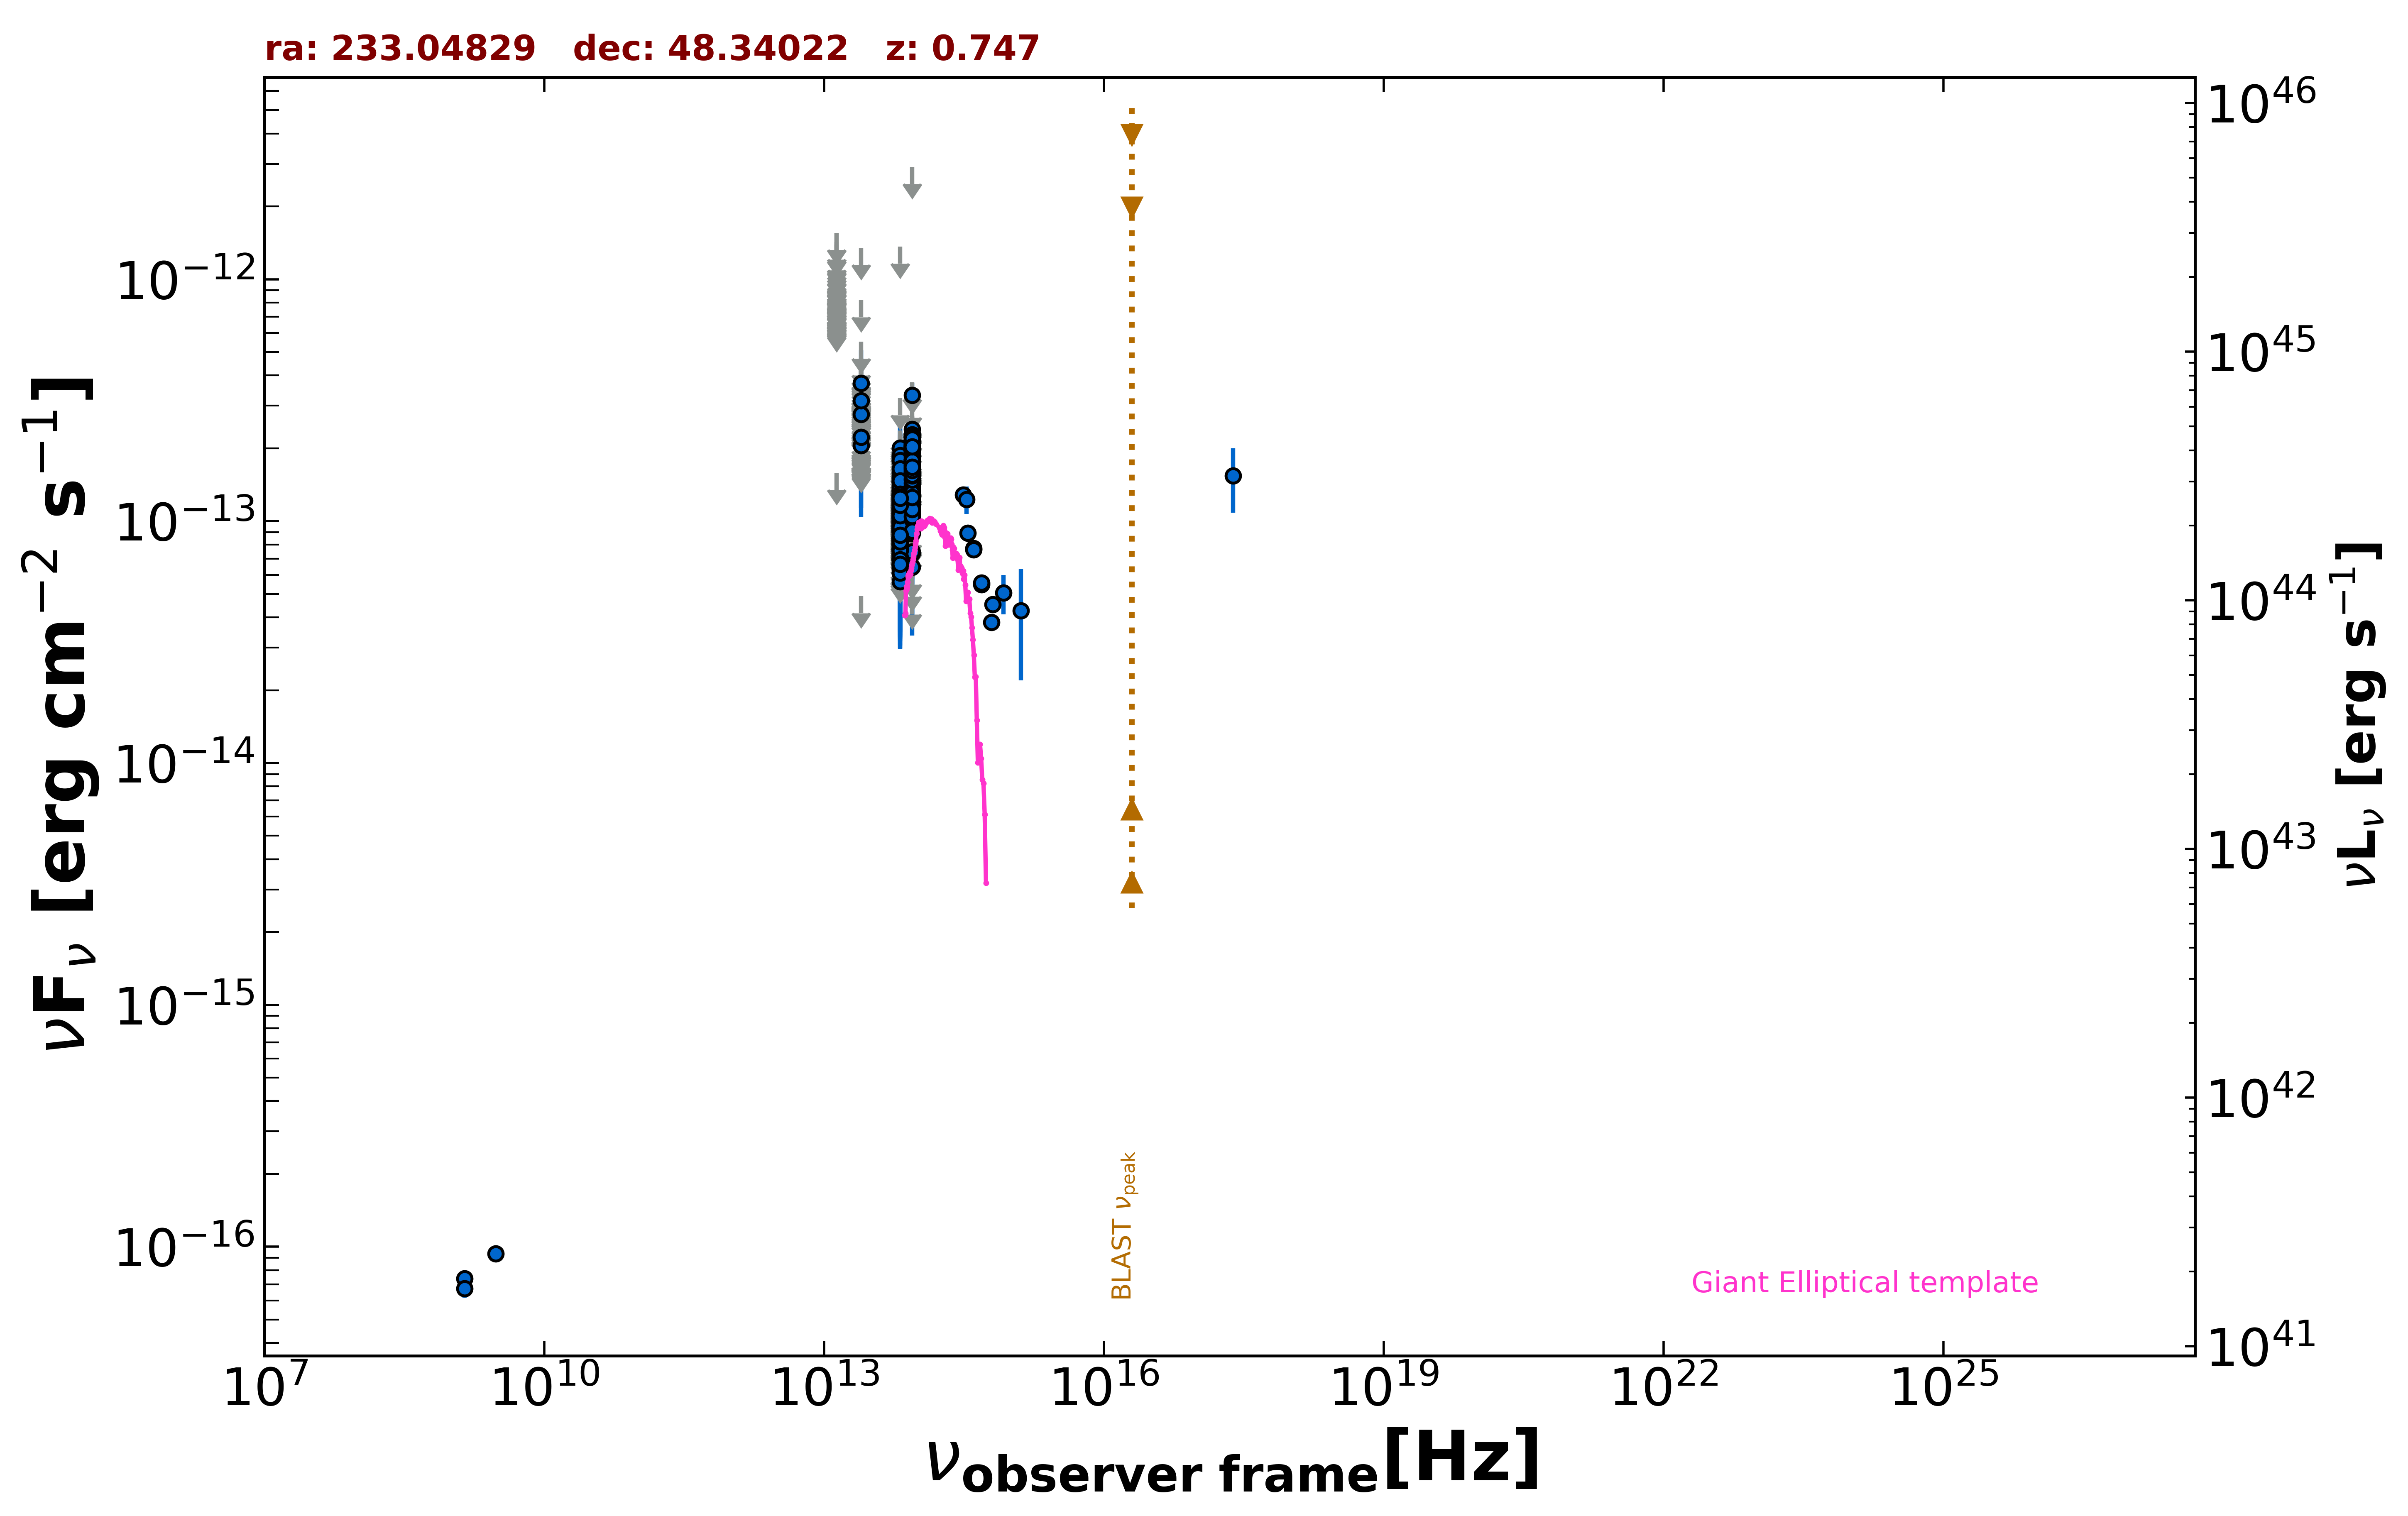

Values plotted in this chart, from the file beside it:
freq., flux, err_flux, MJD_start, MJD_end, flag, catalog, reference
1.400e+09, 7.392e-17, 1.900e-18, 55000, 55000, , FIRST, White et al. 1997  ApJ  475 479
1.400e+09, 6.720e-17, 5.600e-18, 55000, 55000, , NVSS, Condon et al. 1998  AJ  115  1693
3.000e+09, 9.354e-17, 6.945e-18, 55000, 55000, , VLASSQL, Gordon et al. 2021  ApJS  255  30
2.418e+17, 1.542e-13, 4.570e-14, 55000, 55000, , RASS, Boller et al. 2016  A&A  103  1
8.817e+13, 1.350e-13, 1.700e-15, 55000, 55000, , UNWISE, Schlafly et al. 2019  ApJS  240  30
6.517e+13, 6.984e-14, 2.295e-15, 55000, 55000, , UNWISE, Schlafly et al. 2019  ApJS  240  30
8.817e+13, 1.514e-13, 4.750e-15, 55000, 55000, , WISE, Wright et al. 2010  AJ  140  1868
6.517e+13, 7.597e-14, 4.550e-15, 55000, 55000, , WISE, Wright et al. 2010  AJ  140  1868
2.498e+13, 4.902e-14, 0.000e+00, 55000, 55000, UL, WISE, Wright et al. 2010  AJ  140  1868
1.363e+13, 1.585e-13, 0.000e+00, 55000, 55000, UL, WISE, Wright et al. 2010  AJ  140  1868
8.817e+13, 1.336e-13, 2.265e-14, 56855, 56855, , NEOWISE, Mainzer et al. 2014  ApJ  792  30
6.517e+13, 1.306e-13, 0.000e+00, 56855, 56855, UL, NEOWISE, Mainzer et al. 2014  ApJ  792  30
8.817e+13, 2.233e-13, 2.305e-14, 56855, 56855, , NEOWISE, Mainzer et al. 2014  ApJ  792  30
6.517e+13, 1.314e-13, 0.000e+00, 56855, 56855, UL, NEOWISE, Mainzer et al. 2014  ApJ  792  30
8.817e+13, 2.158e-13, 2.190e-14, 56854, 56854, , NEOWISE, Mainzer et al. 2014  ApJ  792  30
6.517e+13, 9.193e-14, 3.122e-14, 56854, 56854, , NEOWISE, Mainzer et al. 2014  ApJ  792  30
8.817e+13, 1.787e-13, 3.730e-14, 56854, 56854, , NEOWISE, Mainzer et al. 2014  ApJ  792  30
6.517e+13, 1.014e-13, 3.317e-14, 56854, 56854, , NEOWISE, Mainzer et al. 2014  ApJ  792  30
8.817e+13, 1.654e-13, 2.000e-14, 56854, 56854, , NEOWISE, Mainzer et al. 2014  ApJ  792  30
6.517e+13, 9.355e-14, 3.500e-14, 56854, 56854, , NEOWISE, Mainzer et al. 2014  ApJ  792  30
8.817e+13, 1.446e-13, 2.110e-14, 56854, 56854, , NEOWISE, Mainzer et al. 2014  ApJ  792  30
6.517e+13, 1.068e-13, 3.899e-14, 56854, 56854, , NEOWISE, Mainzer et al. 2014  ApJ  792  30
8.817e+13, 1.966e-13, 2.545e-14, 56854, 56854, , NEOWISE, Mainzer et al. 2014  ApJ  792  30
6.517e+13, 1.139e-13, 0.000e+00, 56854, 56854, UL, NEOWISE, Mainzer et al. 2014  ApJ  792  30
8.817e+13, 1.708e-13, 2.005e-14, 56854, 56854, , NEOWISE, Mainzer et al. 2014  ApJ  792  30
6.517e+13, 9.134e-14, 3.306e-14, 56854, 56854, , NEOWISE, Mainzer et al. 2014  ApJ  792  30
8.817e+13, 1.246e-13, 2.540e-14, 56854, 56854, , NEOWISE, Mainzer et al. 2014  ApJ  792  30
6.517e+13, 1.094e-13, 0.000e+00, 56854, 56854, UL, NEOWISE, Mainzer et al. 2014  ApJ  792  30
8.817e+13, 1.442e-13, 2.370e-14, 56854, 56854, , NEOWISE, Mainzer et al. 2014  ApJ  792  30
6.517e+13, 1.244e-13, 3.446e-14, 56854, 56854, , NEOWISE, Mainzer et al. 2014  ApJ  792  30
8.817e+13, 1.756e-13, 3.830e-14, 56854, 56854, , NEOWISE, Mainzer et al. 2014  ApJ  792  30
6.517e+13, 2.369e-13, 0.000e+00, 56854, 56854, UL, NEOWISE, Mainzer et al. 2014  ApJ  792  30
8.817e+13, 1.785e-13, 3.840e-14, 56853, 56853, , NEOWISE, Mainzer et al. 2014  ApJ  792  30
6.517e+13, 7.064e-14, 3.601e-14, 56853, 56853, , NEOWISE, Mainzer et al. 2014  ApJ  792  30
8.817e+13, 1.883e-13, 2.210e-14, 56855, 56855, , NEOWISE, Mainzer et al. 2014  ApJ  792  30
6.517e+13, 1.131e-13, 3.739e-14, 56855, 56855, , NEOWISE, Mainzer et al. 2014  ApJ  792  30
8.817e+13, 1.451e-13, 2.105e-14, 56855, 56855, , NEOWISE, Mainzer et al. 2014  ApJ  792  30
6.517e+13, 9.033e-14, 0.000e+00, 56855, 56855, UL, NEOWISE, Mainzer et al. 2014  ApJ  792  30
8.817e+13, 2.018e-13, 2.275e-14, 56854, 56854, , NEOWISE, Mainzer et al. 2014  ApJ  792  30
6.517e+13, 1.501e-13, 5.185e-14, 56854, 56854, , NEOWISE, Mainzer et al. 2014  ApJ  792  30
8.817e+13, 1.095e-13, 1.968e-14, 56853, 56853, , NEOWISE, Mainzer et al. 2014  ApJ  792  30
6.517e+13, 8.231e-14, 0.000e+00, 56853, 56853, UL, NEOWISE, Mainzer et al. 2014  ApJ  792  30
8.817e+13, 1.705e-13, 2.820e-14, 56854, 56854, , NEOWISE, Mainzer et al. 2014  ApJ  792  30
6.517e+13, 1.367e-13, 0.000e+00, 56854, 56854, UL, NEOWISE, Mainzer et al. 2014  ApJ  792  30
8.817e+13, 1.800e-13, 3.435e-14, 56853, 56853, , NEOWISE, Mainzer et al. 2014  ApJ  792  30
6.517e+13, 1.332e-13, 0.000e+00, 56853, 56853, UL, NEOWISE, Mainzer et al. 2014  ApJ  792  30
8.817e+13, 1.780e-13, 2.235e-14, 56854, 56854, , NEOWISE, Mainzer et al. 2014  ApJ  792  30
6.517e+13, 1.094e-13, 4.470e-14, 56854, 56854, , NEOWISE, Mainzer et al. 2014  ApJ  792  30
8.817e+13, 1.744e-13, 2.355e-14, 56854, 56854, , NEOWISE, Mainzer et al. 2014  ApJ  792  30
6.517e+13, 1.140e-13, 2.951e-14, 56854, 56854, , NEOWISE, Mainzer et al. 2014  ApJ  792  30
8.817e+13, 1.447e-13, 2.340e-14, 56854, 56854, , NEOWISE, Mainzer et al. 2014  ApJ  792  30
6.517e+13, 1.060e-13, 0.000e+00, 56854, 56854, UL, NEOWISE, Mainzer et al. 2014  ApJ  792  30
8.817e+13, 1.754e-13, 2.060e-14, 56855, 56855, , NEOWISE, Mainzer et al. 2014  ApJ  792  30
6.517e+13, 7.302e-14, 3.341e-14, 56855, 56855, , NEOWISE, Mainzer et al. 2014  ApJ  792  30
8.817e+13, 1.566e-13, 2.785e-14, 57212, 57212, , NEOWISE, Mainzer et al. 2014  ApJ  792  30
6.517e+13, 8.595e-14, 2.929e-14, 57212, 57212, , NEOWISE, Mainzer et al. 2014  ApJ  792  30
8.817e+13, 1.265e-13, 2.190e-14, 57213, 57213, , NEOWISE, Mainzer et al. 2014  ApJ  792  30
6.517e+13, 1.826e-13, 5.265e-14, 57213, 57213, , NEOWISE, Mainzer et al. 2014  ApJ  792  30
8.817e+13, 1.700e-13, 2.200e-14, 57213, 57213, , NEOWISE, Mainzer et al. 2014  ApJ  792  30
6.517e+13, 1.204e-13, 0.000e+00, 57213, 57213, UL, NEOWISE, Mainzer et al. 2014  ApJ  792  30
... 1,252 more rows
